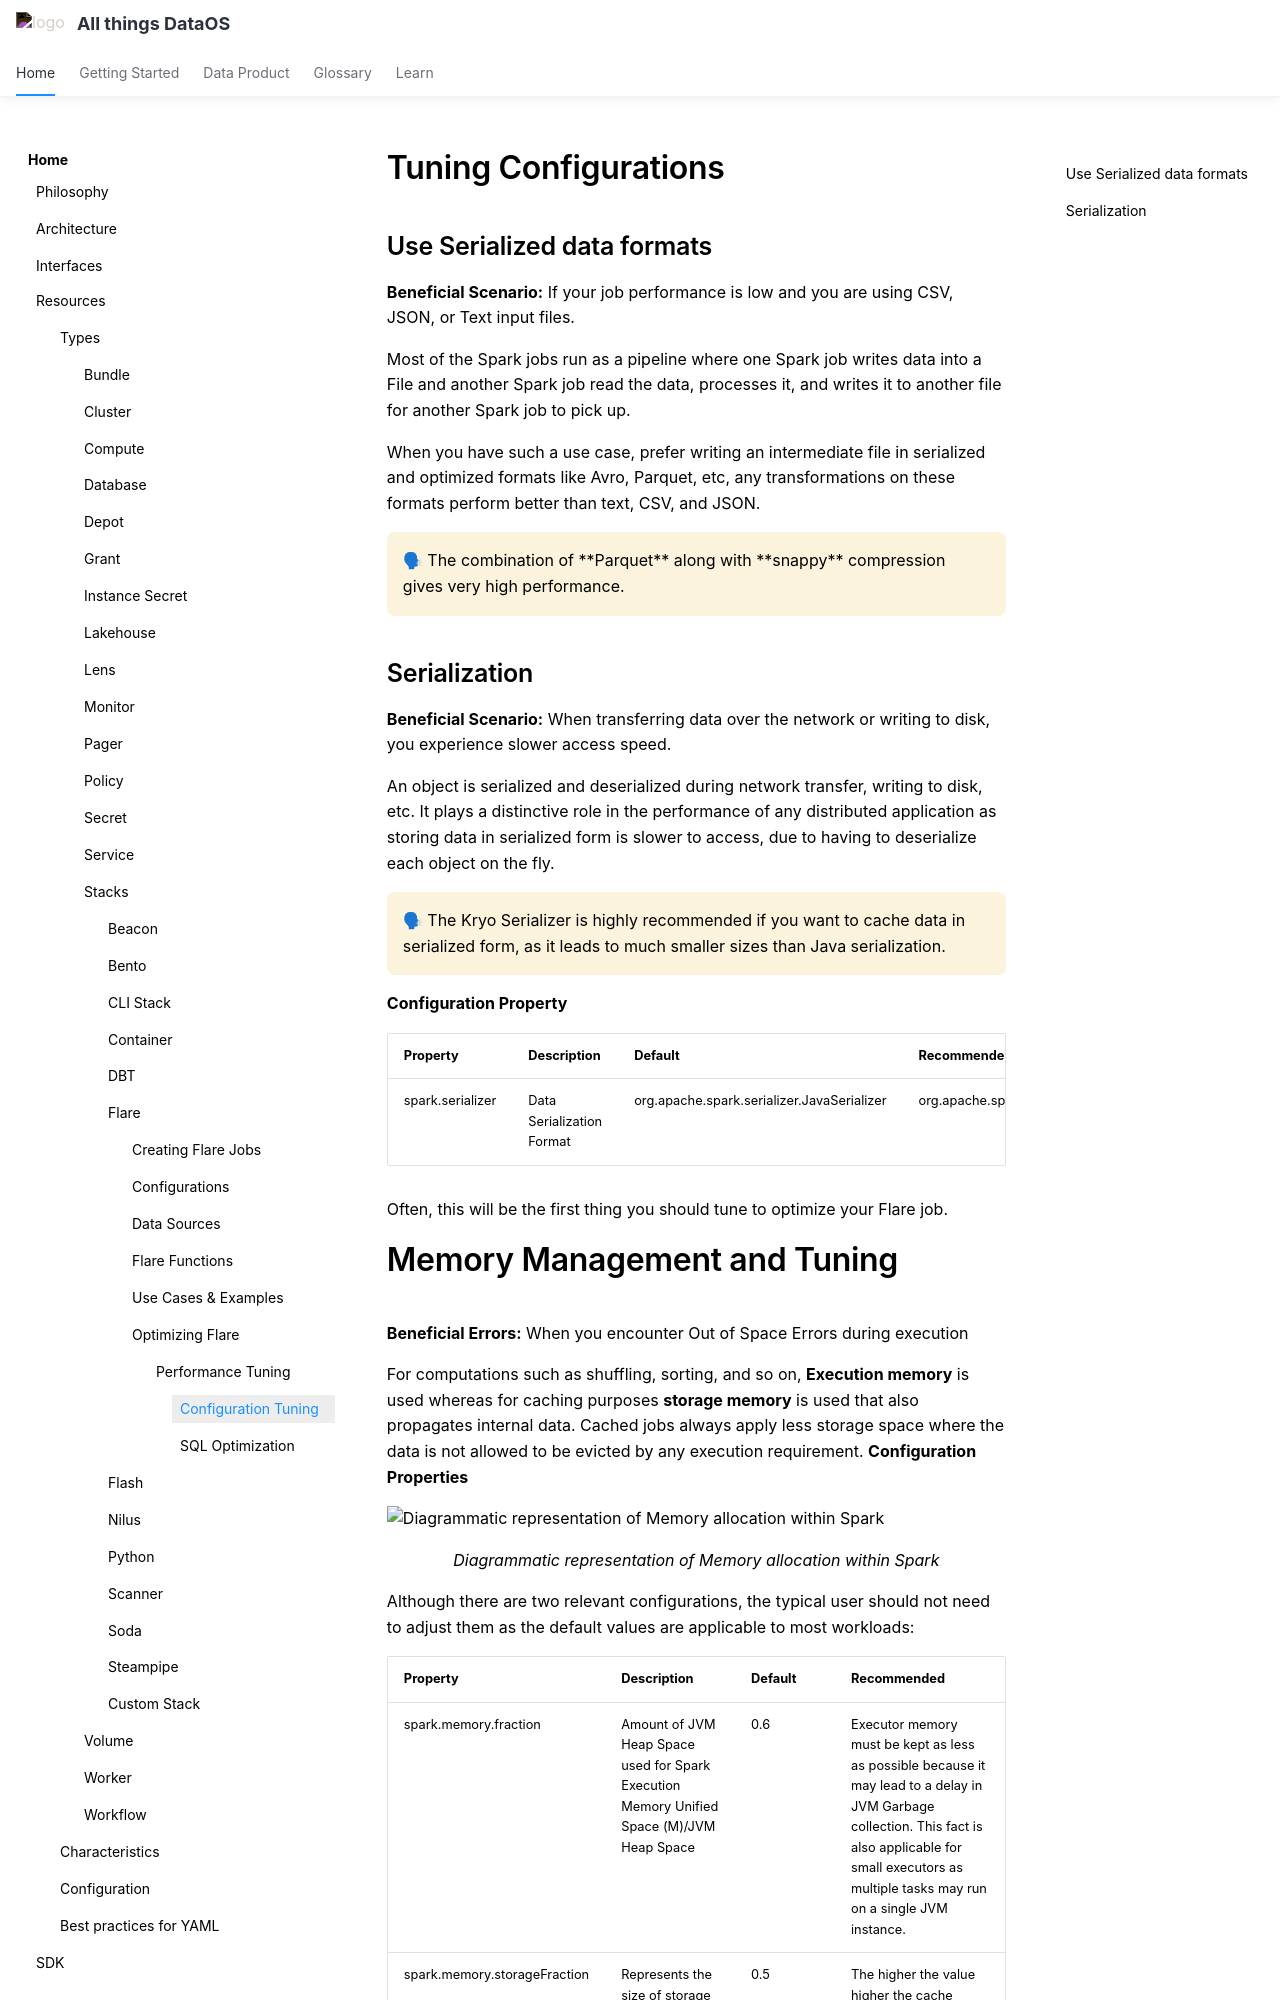

repository: moderndatacompany/dataos.info · page: resources/stacks/flare/optimizations/performance_tuning/tuning_configurations/index.html · generator: mkdocs

# Tuning Configurations


## Use Serialized data formats

**Beneficial Scenario:**  If your job performance is low and you are using CSV, JSON, or Text input files.


Most of the Spark jobs run as a pipeline where one Spark job writes data into a File and another Spark job read the data, processes it, and writes it to another file for another Spark job to pick up. 

When you have such a use case, prefer writing an intermediate file in serialized and optimized formats like Avro, Parquet, etc, any transformations on these formats perform better than text, CSV, and JSON.  

<aside class="callout">
🗣 The combination of **Parquet** along with **snappy** compression gives very high performance.

</aside>

## Serialization

**Beneficial Scenario:** When transferring data over the network or writing to disk, you experience slower access speed.


An object is serialized and deserialized during network transfer, writing to disk, etc. It plays a distinctive role in the performance of any distributed application as storing data in serialized form is slower to access, due to having to deserialize each object on the fly. 

<aside class="callout">
🗣 The Kryo Serializer is highly recommended if you want to cache data in serialized form, as it leads to much smaller sizes than Java serialization.

</aside>

**Configuration Property**

| Property | Description | Default | Recommended |
| --- | --- | --- | --- |
| spark.serializer | Data Serialization Format | org.apache.spark.serializer.JavaSerializer | org.apache.spark.serializer.KryoSerializer |

Often, this will be the first thing you should tune to optimize your Flare job.
